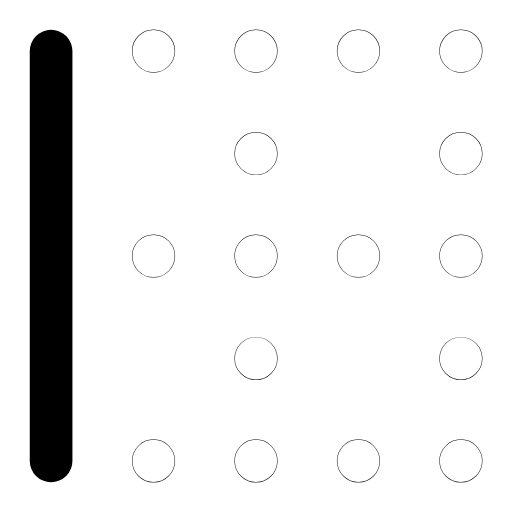
t = 0.00 s
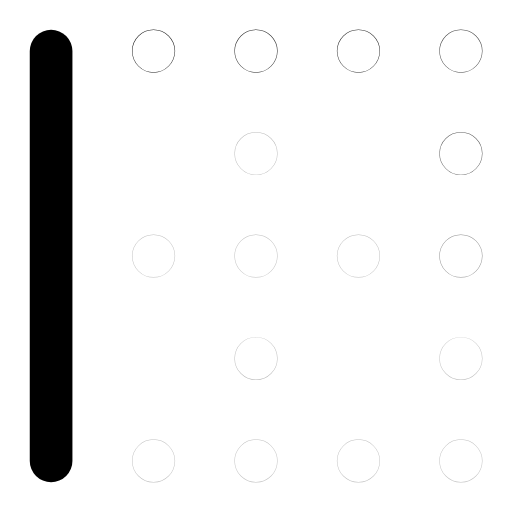
t = 0.32 s
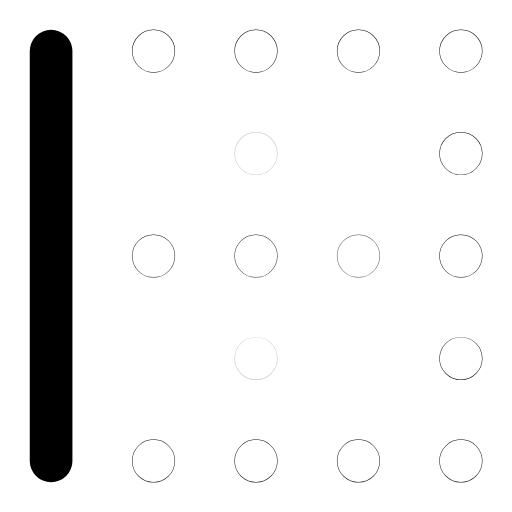
t = 0.64 s
t = 0.93 s: frame unchanged from t = 0.00 s, image omitted
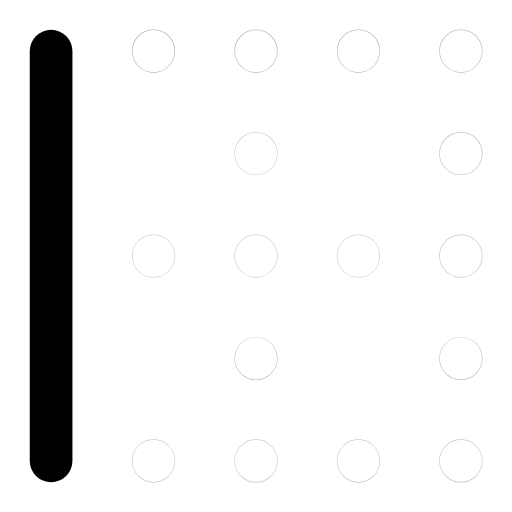
t = 1.26 s
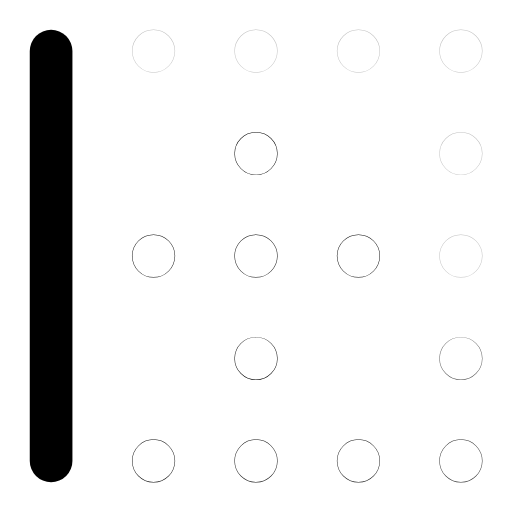
t = 1.51 s

The animated SVG that drew these frames (rendered in a browser with its animation timeline set to each time). Animation: 16 SMIL elements (animate=16); one cycle of 1.90 s, repeats indefinitely.

<svg xmlns="http://www.w3.org/2000/svg" width="24" height="24" viewBox="0 0 24 24" fill="none"><g transform="translate(-1.56 -1.56) scale(1.13)"><line stroke="currentColor" stroke-width="1.77" stroke-linecap="round" stroke-linejoin="round" fill="none" x1="3.5" y1="3.5" x2="3.5" y2="20.5"></line><circle stroke="currentColor" stroke-width="1.77" stroke-linecap="round" stroke-linejoin="round" fill="none" cx="7.75" cy="3.5" r="0.01"><animate attributeName="opacity" values="1;0.25;1;1;0.25;1;1" keyTimes="0;0.054;0.45;0.6;0.864;0.9;1" dur="1.9s" repeatCount="indefinite" calcMode="spline" keySplines="0.16 1 0.3 1;0.16 1 0.3 1;0.16 1 0.3 1;0.16 1 0.3 1;0.16 1 0.3 1;0.16 1 0.3 1"/></circle><circle stroke="currentColor" stroke-width="1.77" stroke-linecap="round" stroke-linejoin="round" fill="none" cx="12" cy="3.5" r="0.01"><animate attributeName="opacity" values="1;0.25;1;1;0.25;1;1" keyTimes="0;0.0742;0.45;0.6;0.8505;0.9;1" dur="1.9s" repeatCount="indefinite" calcMode="spline" keySplines="0.16 1 0.3 1;0.16 1 0.3 1;0.16 1 0.3 1;0.16 1 0.3 1;0.16 1 0.3 1;0.16 1 0.3 1"/></circle><circle stroke="currentColor" stroke-width="1.77" stroke-linecap="round" stroke-linejoin="round" fill="none" cx="16.25" cy="3.5" r="0.01"><animate attributeName="opacity" values="1;0.25;1;1;0.25;1;1" keyTimes="0;0.0945;0.45;0.6;0.837;0.9;1" dur="1.9s" repeatCount="indefinite" calcMode="spline" keySplines="0.16 1 0.3 1;0.16 1 0.3 1;0.16 1 0.3 1;0.16 1 0.3 1;0.16 1 0.3 1;0.16 1 0.3 1"/></circle><circle stroke="currentColor" stroke-width="1.77" stroke-linecap="round" stroke-linejoin="round" fill="none" cx="20.5" cy="3.5" r="0.01"><animate attributeName="opacity" values="1;0.25;1;1;0.25;1;1" keyTimes="0;0.1148;0.45;0.6;0.8235;0.9;1" dur="1.9s" repeatCount="indefinite" calcMode="spline" keySplines="0.16 1 0.3 1;0.16 1 0.3 1;0.16 1 0.3 1;0.16 1 0.3 1;0.16 1 0.3 1;0.16 1 0.3 1"/></circle><circle stroke="currentColor" stroke-width="1.77" stroke-linecap="round" stroke-linejoin="round" fill="none" cx="20.5" cy="7.75" r="0.01"><animate attributeName="opacity" values="1;0.25;1;1;0.25;1;1" keyTimes="0;0.135;0.45;0.6;0.81;0.9;1" dur="1.9s" repeatCount="indefinite" calcMode="spline" keySplines="0.16 1 0.3 1;0.16 1 0.3 1;0.16 1 0.3 1;0.16 1 0.3 1;0.16 1 0.3 1;0.16 1 0.3 1"/></circle><circle stroke="currentColor" stroke-width="1.77" stroke-linecap="round" stroke-linejoin="round" fill="none" cx="20.5" cy="12" r="0.01"><animate attributeName="opacity" values="1;0.25;1;1;0.25;1;1" keyTimes="0;0.1552;0.45;0.6;0.7965;0.9;1" dur="1.9s" repeatCount="indefinite" calcMode="spline" keySplines="0.16 1 0.3 1;0.16 1 0.3 1;0.16 1 0.3 1;0.16 1 0.3 1;0.16 1 0.3 1;0.16 1 0.3 1"/></circle><circle stroke="currentColor" stroke-width="1.77" stroke-linecap="round" stroke-linejoin="round" fill="none" cx="20.5" cy="16.25" r="0.01"><animate attributeName="opacity" values="1;0.25;1;1;0.25;1;1" keyTimes="0;0.1755;0.45;0.6;0.783;0.9;1" dur="1.9s" repeatCount="indefinite" calcMode="spline" keySplines="0.16 1 0.3 1;0.16 1 0.3 1;0.16 1 0.3 1;0.16 1 0.3 1;0.16 1 0.3 1;0.16 1 0.3 1"/></circle><circle stroke="currentColor" stroke-width="1.77" stroke-linecap="round" stroke-linejoin="round" fill="none" cx="20.5" cy="20.5" r="0.01"><animate attributeName="opacity" values="1;0.25;1;1;0.25;1;1" keyTimes="0;0.1958;0.45;0.6;0.7695;0.9;1" dur="1.9s" repeatCount="indefinite" calcMode="spline" keySplines="0.16 1 0.3 1;0.16 1 0.3 1;0.16 1 0.3 1;0.16 1 0.3 1;0.16 1 0.3 1;0.16 1 0.3 1"/></circle><circle stroke="currentColor" stroke-width="1.77" stroke-linecap="round" stroke-linejoin="round" fill="none" cx="16.25" cy="20.5" r="0.01"><animate attributeName="opacity" values="1;0.25;1;1;0.25;1;1" keyTimes="0;0.216;0.45;0.6;0.756;0.9;1" dur="1.9s" repeatCount="indefinite" calcMode="spline" keySplines="0.16 1 0.3 1;0.16 1 0.3 1;0.16 1 0.3 1;0.16 1 0.3 1;0.16 1 0.3 1;0.16 1 0.3 1"/></circle><circle stroke="currentColor" stroke-width="1.77" stroke-linecap="round" stroke-linejoin="round" fill="none" cx="12" cy="20.5" r="0.01"><animate attributeName="opacity" values="1;0.25;1;1;0.25;1;1" keyTimes="0;0.2362;0.45;0.6;0.7425;0.9;1" dur="1.9s" repeatCount="indefinite" calcMode="spline" keySplines="0.16 1 0.3 1;0.16 1 0.3 1;0.16 1 0.3 1;0.16 1 0.3 1;0.16 1 0.3 1;0.16 1 0.3 1"/></circle><circle stroke="currentColor" stroke-width="1.77" stroke-linecap="round" stroke-linejoin="round" fill="none" cx="7.75" cy="20.5" r="0.01"><animate attributeName="opacity" values="1;0.25;1;1;0.25;1;1" keyTimes="0;0.2565;0.45;0.6;0.729;0.9;1" dur="1.9s" repeatCount="indefinite" calcMode="spline" keySplines="0.16 1 0.3 1;0.16 1 0.3 1;0.16 1 0.3 1;0.16 1 0.3 1;0.16 1 0.3 1;0.16 1 0.3 1"/></circle><circle stroke="currentColor" stroke-width="1.77" stroke-linecap="round" stroke-linejoin="round" fill="none" cx="7.75" cy="12" r="0.01"><animate attributeName="opacity" values="1;0.25;1;1;0.25;1;1" keyTimes="0;0.2767;0.45;0.6;0.7155;0.9;1" dur="1.9s" repeatCount="indefinite" calcMode="spline" keySplines="0.16 1 0.3 1;0.16 1 0.3 1;0.16 1 0.3 1;0.16 1 0.3 1;0.16 1 0.3 1;0.16 1 0.3 1"/></circle><circle stroke="currentColor" stroke-width="1.77" stroke-linecap="round" stroke-linejoin="round" fill="none" cx="12" cy="12" r="0.01"><animate attributeName="opacity" values="1;0.25;1;1;0.25;1;1" keyTimes="0;0.297;0.45;0.6;0.702;0.9;1" dur="1.9s" repeatCount="indefinite" calcMode="spline" keySplines="0.16 1 0.3 1;0.16 1 0.3 1;0.16 1 0.3 1;0.16 1 0.3 1;0.16 1 0.3 1;0.16 1 0.3 1"/></circle><circle stroke="currentColor" stroke-width="1.77" stroke-linecap="round" stroke-linejoin="round" fill="none" cx="16.25" cy="12" r="0.01"><animate attributeName="opacity" values="1;0.25;1;1;0.25;1;1" keyTimes="0;0.3172;0.45;0.6;0.6885;0.9;1" dur="1.9s" repeatCount="indefinite" calcMode="spline" keySplines="0.16 1 0.3 1;0.16 1 0.3 1;0.16 1 0.3 1;0.16 1 0.3 1;0.16 1 0.3 1;0.16 1 0.3 1"/></circle><circle stroke="currentColor" stroke-width="1.77" stroke-linecap="round" stroke-linejoin="round" fill="none" cx="12" cy="7.75" r="0.01"><animate attributeName="opacity" values="1;0.25;1;1;0.25;1;1" keyTimes="0;0.3375;0.45;0.6;0.675;0.9;1" dur="1.9s" repeatCount="indefinite" calcMode="spline" keySplines="0.16 1 0.3 1;0.16 1 0.3 1;0.16 1 0.3 1;0.16 1 0.3 1;0.16 1 0.3 1;0.16 1 0.3 1"/></circle><circle stroke="currentColor" stroke-width="1.77" stroke-linecap="round" stroke-linejoin="round" fill="none" cx="12" cy="16.25" r="0.01"><animate attributeName="opacity" values="1;0.25;1;1;0.25;1;1" keyTimes="0;0.3577;0.45;0.6;0.6615;0.9;1" dur="1.9s" repeatCount="indefinite" calcMode="spline" keySplines="0.16 1 0.3 1;0.16 1 0.3 1;0.16 1 0.3 1;0.16 1 0.3 1;0.16 1 0.3 1;0.16 1 0.3 1"/></circle></g></svg>
